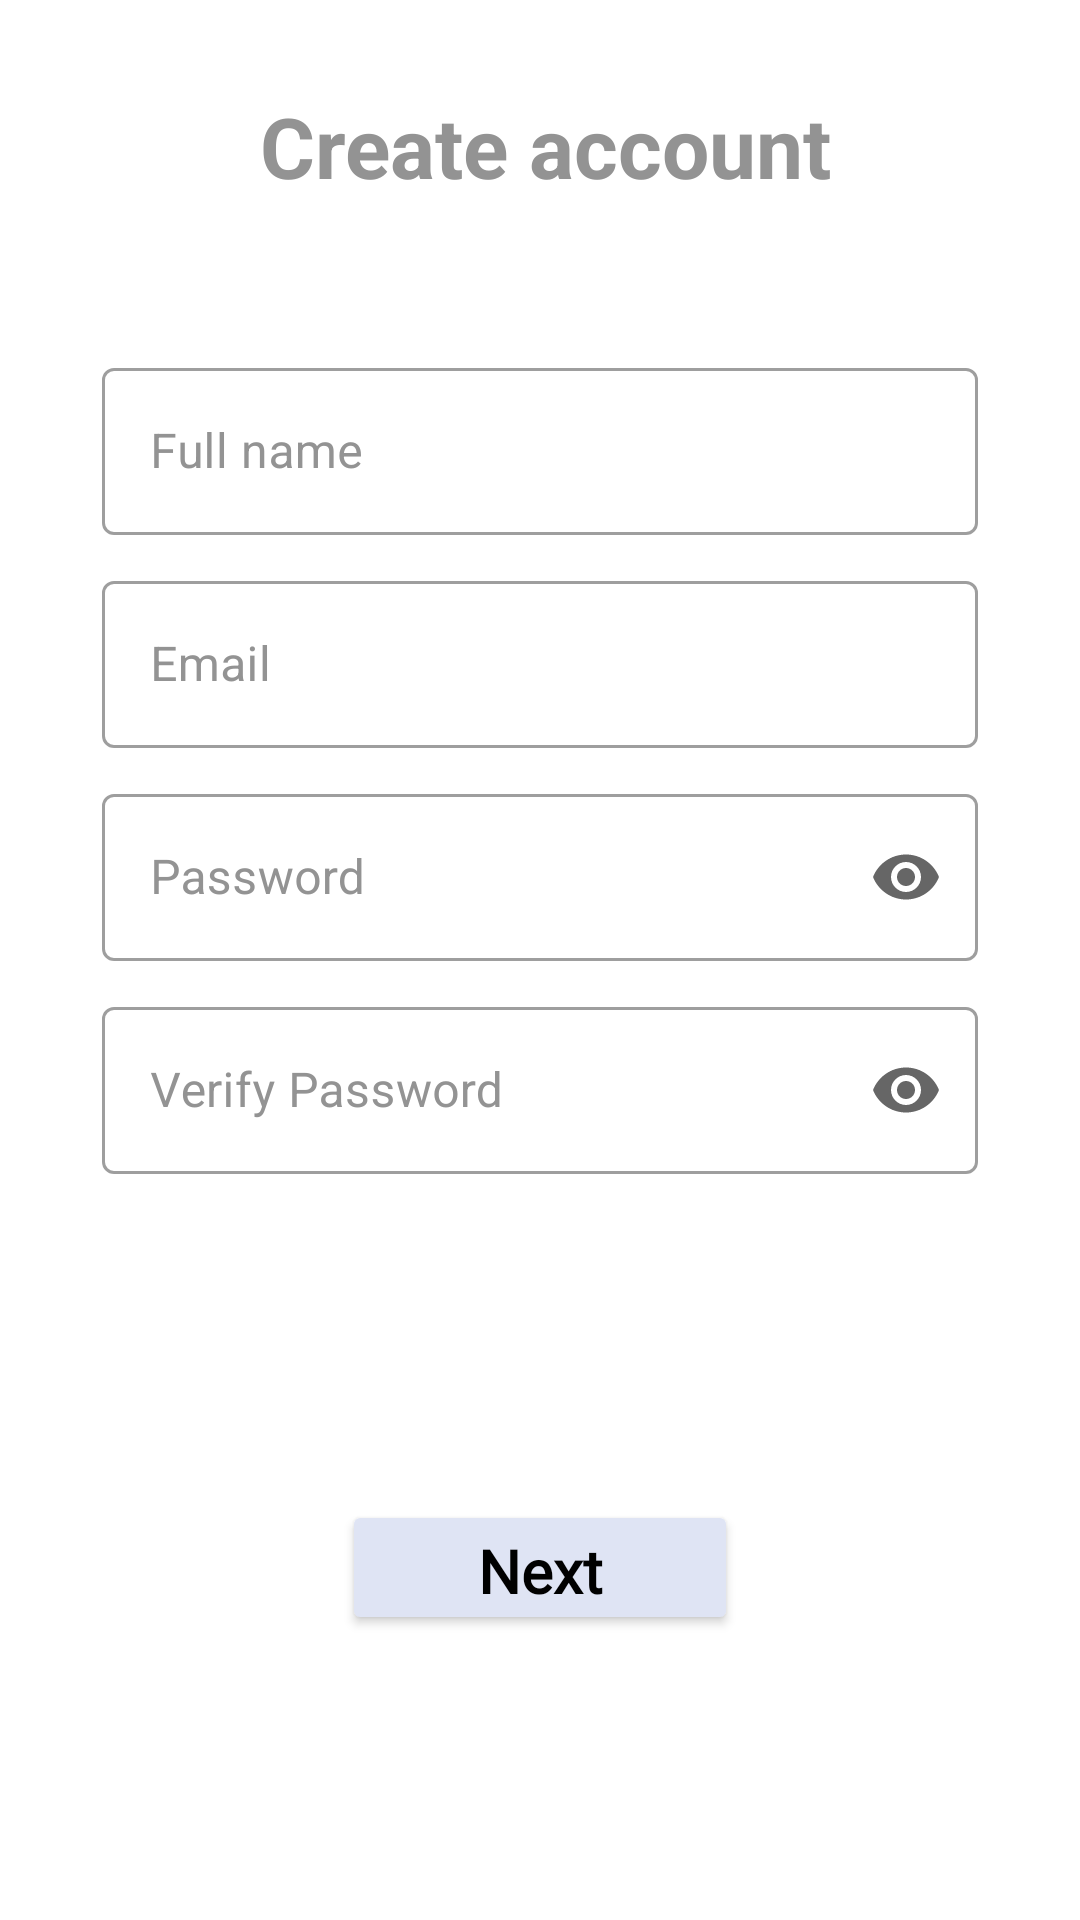

Here is an Android app screen rendered from its layout file. Give the layout XML and the strings, colors and styles it references.
<!-- AndroidManifest.xml: application theme Theme.Wattson -->
<!-- res/layout/fragment_ob_page1.xml -->
<?xml version="1.0" encoding="utf-8"?>
<FrameLayout xmlns:android="http://schemas.android.com/apk/res/android"
    xmlns:app="http://schemas.android.com/apk/res-auto"
    xmlns:tools="http://schemas.android.com/tools"
    android:layout_width="match_parent"
    android:layout_height="match_parent"
    tools:context=".on_boarding_fragments.OBpage1">

    

    <androidx.constraintlayout.widget.ConstraintLayout
        android:layout_width="match_parent"
        android:layout_height="match_parent">

        <Button
            android:id="@+id/button1Next"
            android:layout_width="132dp"
            android:layout_height="45dp"
            android:layout_marginStart="162dp"
            android:layout_marginLeft="162dp"
            android:layout_marginTop="500dp"
            android:layout_marginEnd="162dp"
            android:layout_marginRight="162dp"
            android:fontFamily="@font/assistant_regular"
            android:textAllCaps="false"
            android:text="Next"
            android:textColor="@color/black"
            android:textSize="20sp"
            android:textStyle="bold"
            app:backgroundTint="@color/new_background_blue"
            app:layout_constraintEnd_toEndOf="parent"
            app:layout_constraintStart_toStartOf="parent"
            app:layout_constraintTop_toTopOf="parent" />

        <TextView
            android:layout_width="wrap_content"
            android:layout_height="wrap_content"
            android:layout_marginStart="141dp"
            android:layout_marginLeft="141dp"
            android:layout_marginTop="650dp"
            android:layout_marginEnd="140dp"
            android:layout_marginRight="140dp"
            android:text="shai"
            app:layout_constraintEnd_toEndOf="parent"
            app:layout_constraintHorizontal_bias="0.509"
            app:layout_constraintStart_toStartOf="parent"
            app:layout_constraintTop_toTopOf="parent" />

        <TextView
            android:id="@+id/textView2"
            android:layout_width="wrap_content"
            android:layout_height="wrap_content"
            android:layout_marginStart="169dp"
            android:layout_marginLeft="169dp"
            android:layout_marginTop="30dp"
            android:layout_marginEnd="166dp"
            android:layout_marginRight="166dp"
            android:gravity="center"
            android:text="Create account"
            android:textColor="@color/font_gray"
            android:textSize="28sp"
            android:textStyle="bold"
            app:layout_constraintEnd_toEndOf="parent"
            app:layout_constraintStart_toStartOf="parent"
            app:layout_constraintTop_toTopOf="parent" />


        <com.google.android.material.textfield.TextInputLayout
            android:id="@+id/textSignUpNameLayout"
            style="@style/Widget.MaterialComponents.TextInputLayout.OutlinedBox"
            android:layout_width="292dp"
            android:layout_height="wrap_content"
            android:layout_marginTop="50dp"
            android:hint="Full name"
            android:textColorHint="@color/font_gray"
            app:endIconMode="clear_text"
            app:layout_constraintEnd_toEndOf="parent"
            app:layout_constraintStart_toStartOf="parent"
            app:layout_constraintTop_toBottomOf="@+id/textView2">

            <com.google.android.material.textfield.TextInputEditText
                android:id="@+id/textSignUpNameInput"
                android:layout_width="match_parent"
                android:layout_height="wrap_content"
                android:inputType="textEmailAddress" />
        </com.google.android.material.textfield.TextInputLayout>

        <com.google.android.material.textfield.TextInputLayout
            android:id="@+id/textSignUpEmailLayout"
            style="@style/Widget.MaterialComponents.TextInputLayout.OutlinedBox"
            android:layout_width="292dp"
            android:layout_height="wrap_content"
            android:layout_marginTop="10dp"
            android:hint="Email"
            android:textColorHint="@color/font_gray"
            app:endIconMode="clear_text"
            app:layout_constraintEnd_toEndOf="parent"
            app:layout_constraintStart_toStartOf="parent"
            app:layout_constraintTop_toBottomOf="@+id/textSignUpNameLayout">

            <com.google.android.material.textfield.TextInputEditText
                android:id="@+id/textSignUpEmailInput"
                android:layout_width="match_parent"
                android:layout_height="wrap_content"
                android:inputType="textEmailAddress" />
        </com.google.android.material.textfield.TextInputLayout>

        <com.google.android.material.textfield.TextInputLayout
            android:id="@+id/textSignUpPasswordLayout"
            style="@style/Widget.MaterialComponents.TextInputLayout.OutlinedBox"
            android:layout_width="292dp"
            android:layout_height="wrap_content"
            android:layout_marginTop="10dp"
            android:hint="Password"
            android:textColorHint="@color/font_gray"
            app:endIconMode="password_toggle"
            app:layout_constraintEnd_toEndOf="parent"
            app:layout_constraintStart_toStartOf="parent"
            app:layout_constraintTop_toBottomOf="@+id/textSignUpEmailLayout">

            <com.google.android.material.textfield.TextInputEditText
                android:id="@+id/textSignUpPasswordInput"
                android:layout_width="match_parent"
                android:layout_height="wrap_content"
                android:inputType="textPassword" />
        </com.google.android.material.textfield.TextInputLayout>

        <com.google.android.material.textfield.TextInputLayout
            android:id="@+id/textSignUpVerifyPassLayout"
            style="@style/Widget.MaterialComponents.TextInputLayout.OutlinedBox"
            android:layout_width="292dp"
            android:layout_height="wrap_content"
            android:layout_marginTop="10dp"
            android:hint="Verify Password"
            android:textColorHint="@color/font_gray"
            app:endIconMode="password_toggle"
            app:layout_constraintEnd_toEndOf="parent"
            app:layout_constraintStart_toStartOf="parent"
            app:layout_constraintTop_toBottomOf="@+id/textSignUpPasswordLayout">

            <com.google.android.material.textfield.TextInputEditText
                android:id="@+id/textSignUpVerifyPassInput"
                android:layout_width="match_parent"
                android:layout_height="wrap_content"
                android:inputType="textPassword" />
        </com.google.android.material.textfield.TextInputLayout>

    </androidx.constraintlayout.widget.ConstraintLayout>

</FrameLayout>
<!-- resources referenced by this layout -->
<resources>
  <color name="black">#FF000000</color>
  <color name="font_gray">#939393</color>
  <color name="new_background_blue">#DFE4F4</color>
  <style name="Theme.Wattson" parent="Theme.MaterialComponents.DayNight.NoActionBar">
          
          <item name="colorPrimary">@color/background_blue</item>
          <item name="colorPrimaryVariant">@color/background_blue</item>
          <item name="colorOnPrimary">@color/white</item>
          
          <item name="colorSecondary">@color/new_background_blue</item>
          <item name="colorSecondaryVariant">@color/new_background_blue</item>
          <item name="colorOnSecondary">@color/black</item>
          
          <item name="android:statusBarColor" tools:targetApi="l">?attr/colorPrimaryVariant</item>
          
      </style>
  <color name="background_blue">#223779</color>
  <color name="white">#FFFFFFFF</color>
</resources>
